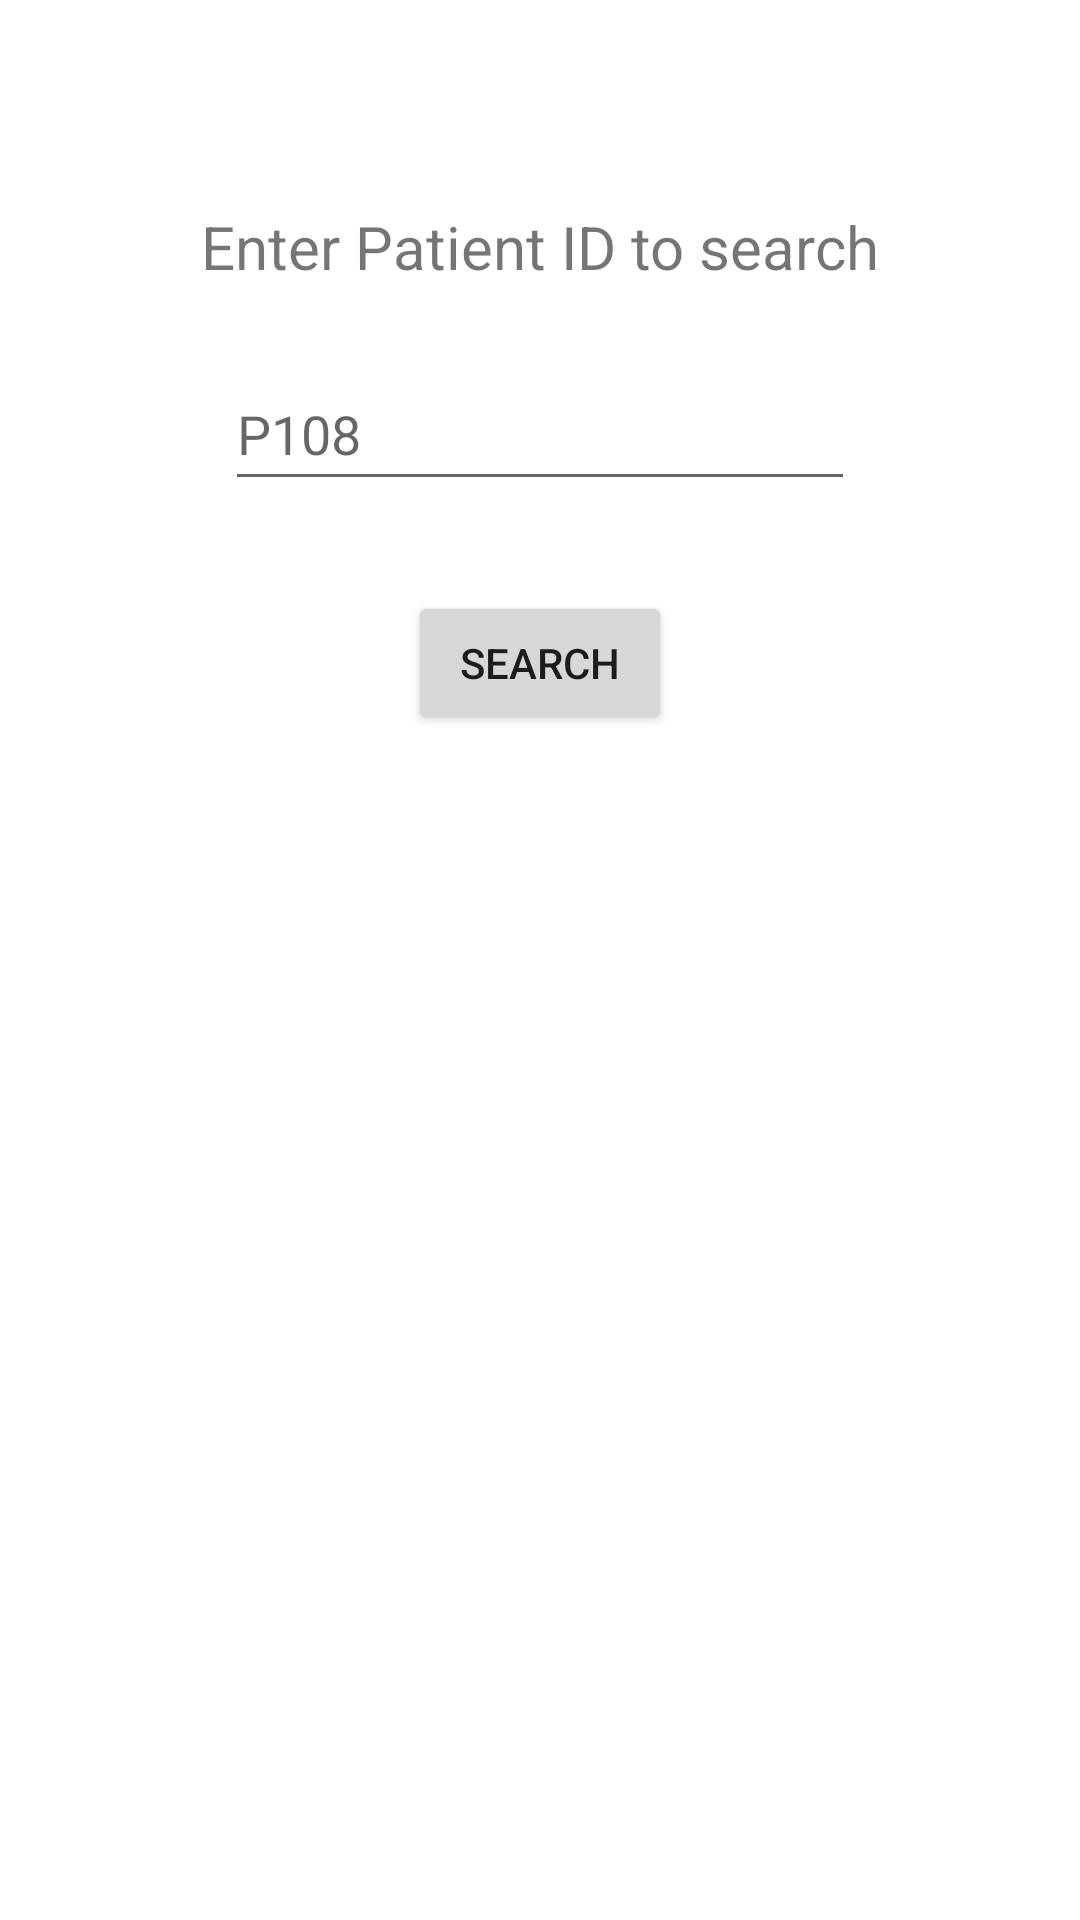

Produce the Android XML layout that renders to this screen, including the resource entries it uses.
<!-- AndroidManifest.xml: application theme Theme.MediBook -->
<!-- res/layout/activity_search_patient.xml -->
<?xml version="1.0" encoding="utf-8"?>
<androidx.constraintlayout.widget.ConstraintLayout xmlns:android="http://schemas.android.com/apk/res/android"
    xmlns:app="http://schemas.android.com/apk/res-auto"
    xmlns:tools="http://schemas.android.com/tools"
    android:layout_width="match_parent"
    android:layout_height="match_parent"
    tools:context=".SearchPatient">

    <EditText
        android:id="@+id/editTextSearchH"
        android:layout_width="wrap_content"
        android:layout_height="wrap_content"
        android:ems="10"
        android:hint="P108"
        android:inputType="textPersonName"
        android:minHeight="48dp"
        app:layout_constraintBottom_toBottomOf="parent"
        app:layout_constraintEnd_toEndOf="parent"
        app:layout_constraintHorizontal_bias="0.5"
        app:layout_constraintStart_toStartOf="parent"
        app:layout_constraintTop_toTopOf="parent"
        app:layout_constraintVertical_bias="0.201" />

    <TextView
        android:id="@+id/textView2"
        android:layout_width="wrap_content"
        android:layout_height="wrap_content"
        android:text="Enter Patient ID to search"
        android:textSize="20sp"
        app:layout_constraintBottom_toBottomOf="parent"
        app:layout_constraintEnd_toEndOf="parent"
        app:layout_constraintHorizontal_bias="0.5"
        app:layout_constraintStart_toStartOf="parent"
        app:layout_constraintTop_toTopOf="parent"
        app:layout_constraintVertical_bias="0.112" />

    <Button
        android:id="@+id/searchBtnH"
        android:layout_width="wrap_content"
        android:layout_height="wrap_content"
        android:text="search"
        app:layout_constraintBottom_toBottomOf="parent"
        app:layout_constraintEnd_toEndOf="parent"
        app:layout_constraintHorizontal_bias="0.5"
        app:layout_constraintStart_toStartOf="parent"
        app:layout_constraintTop_toTopOf="parent"
        app:layout_constraintVertical_bias="0.333" />

    <TextView
        android:id="@+id/textViewHistory"
        android:layout_width="261dp"
        android:layout_height="wrap_content"
        android:textSize="20sp"
        app:layout_constraintBottom_toBottomOf="parent"
        app:layout_constraintEnd_toEndOf="parent"
        app:layout_constraintStart_toStartOf="parent"
        app:layout_constraintTop_toTopOf="parent"
        app:layout_constraintVertical_bias="0.593" />

</androidx.constraintlayout.widget.ConstraintLayout>
<!-- resources referenced by this layout -->
<resources>
  <style name="Theme.MediBook" parent="Theme.MaterialComponents.DayNight.DarkActionBar">
          
          <item name="colorPrimary">@color/purple_500</item>
          <item name="colorPrimaryVariant">@color/purple_700</item>
          <item name="colorOnPrimary">@color/white</item>
          
          <item name="colorSecondary">@color/teal_200</item>
          <item name="colorSecondaryVariant">@color/teal_700</item>
          <item name="colorOnSecondary">@color/black</item>
          
          <item name="android:statusBarColor" tools:targetApi="l">?attr/colorPrimaryVariant</item>
          
      </style>
  <!-- not gathered from this repository: default colours our renderer supplied (Android Studio template values) -->
  <color name="purple_500">#FF6200EE</color>
  <color name="purple_700">#FF3700B3</color>
  <color name="teal_200">#FF03DAC5</color>
  <color name="teal_700">#FF018786</color>
  <color name="black">#FF000000</color>
  <color name="white">#FFFFFFFF</color>
</resources>
